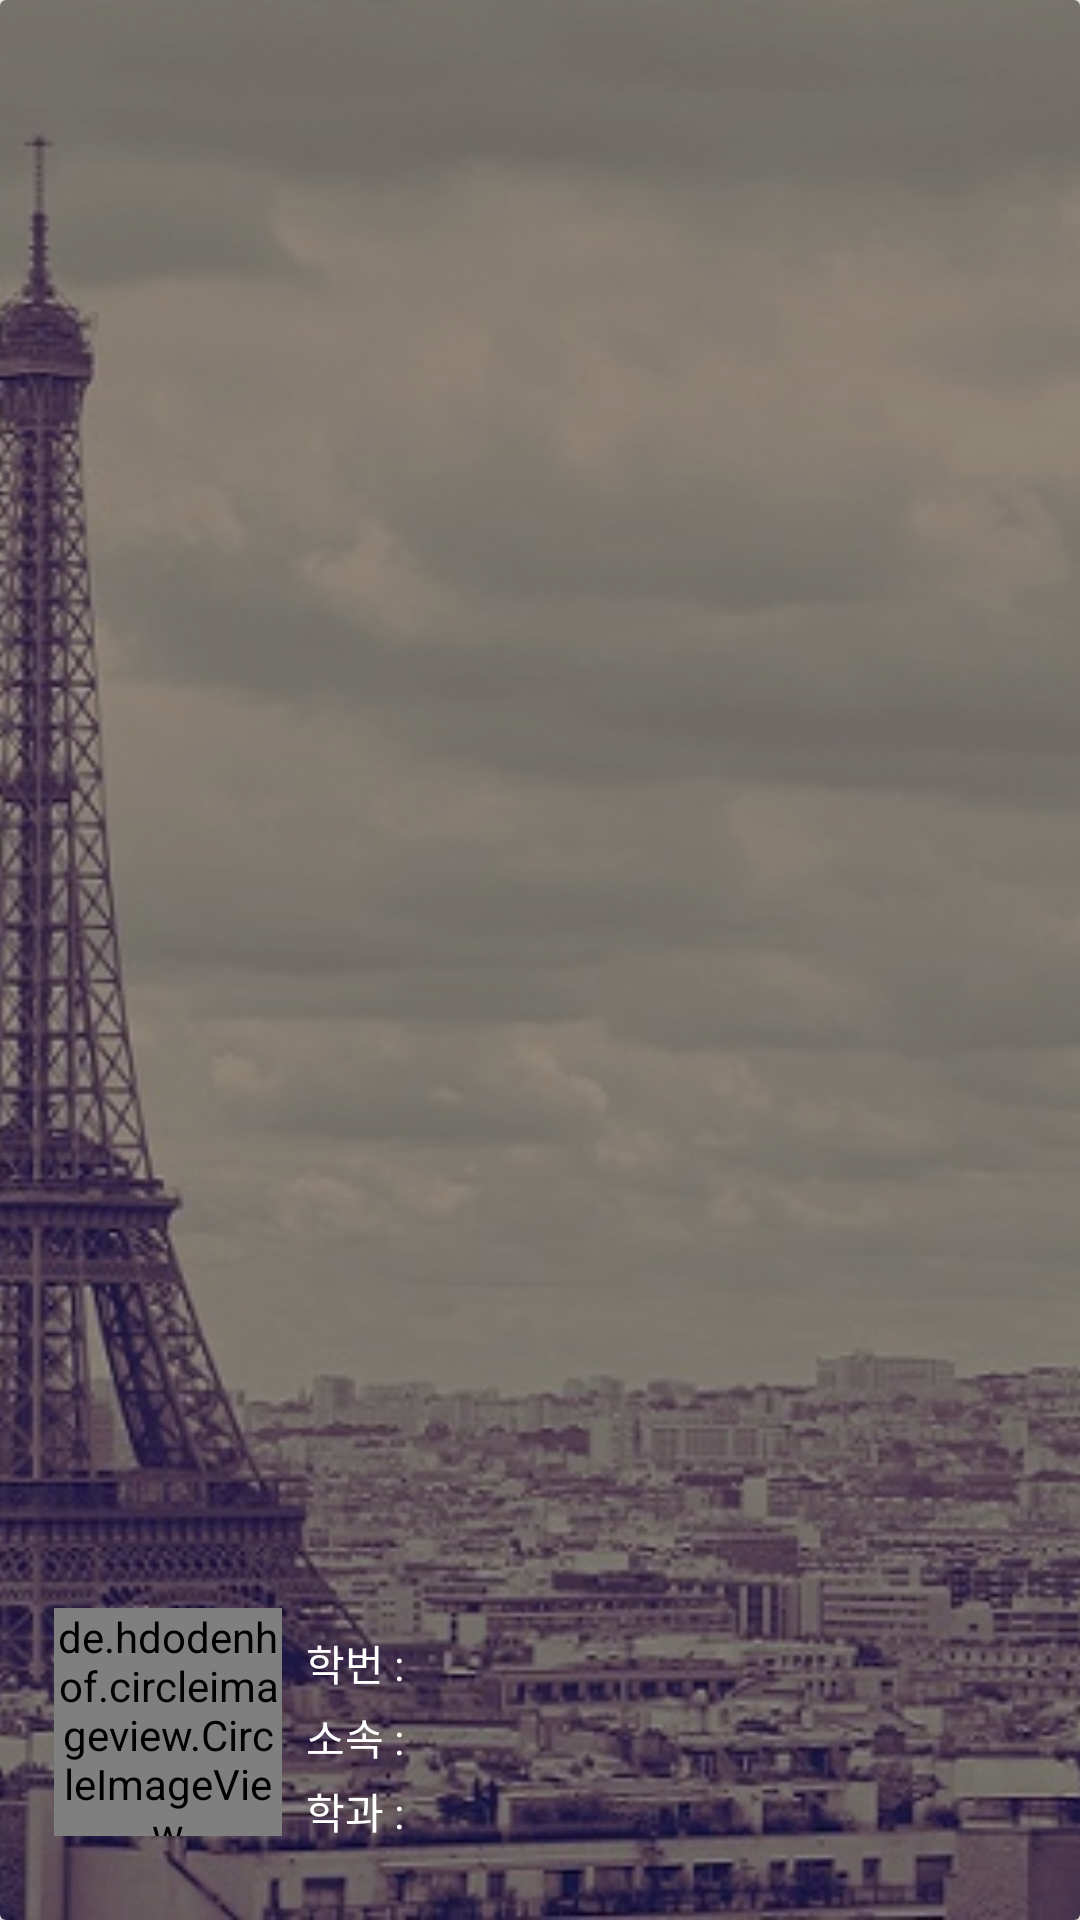

Reconstruct the res/layout file that produces this screen, plus the resources it refers to.
<!-- AndroidManifest.xml: application theme AppTheme -->
<!-- res/layout/layout_profile_top.xml -->
<android.support.v7.widget.CardView xmlns:android="http://schemas.android.com/apk/res/android"
    xmlns:card_view="http://schemas.android.com/apk/res-auto"
    android:layout_width="match_parent"
    android:layout_height="@dimen/profile_image_height">

    <RelativeLayout
        android:layout_width="match_parent"
        android:layout_height="match_parent"
        android:gravity="center"
        android:orientation="vertical">

        <ImageView
            android:id="@+id/cardImage"
            android:layout_width="match_parent"
            android:layout_height="match_parent"
            android:scaleType="centerCrop"
            android:src="@drawable/sample0" />

        <ImageView
            android:layout_width="match_parent"
            android:layout_height="match_parent"
            android:scaleType="centerCrop"
            android:src="@color/dim_color" />

        <de.hdodenhof.circleimageview.CircleImageView
            android:id="@+id/profileImg"
            android:layout_width="76dp"
            android:layout_height="76dp"
            android:layout_alignParentBottom="true"
            android:layout_marginBottom="28dp"
            android:layout_marginLeft="18dp"
            android:src="@drawable/profile" />

        <LinearLayout
            android:layout_width="match_parent"
            android:layout_height="wrap_content"
            android:layout_alignTop="@id/profileImg"
            android:layout_marginLeft="8dp"
            android:layout_marginTop="8dp"
            android:layout_toRightOf="@id/profileImg"
            android:gravity="center"
            android:orientation="vertical">

            <LinearLayout
                android:layout_width="match_parent"
                android:layout_height="wrap_content">

                <TextView
                    android:layout_width="wrap_content"
                    android:layout_height="wrap_content"
                    android:text="학번 : "
                    android:textColor="@color/white"
                    android:textSize="14dp" />

                <TextView
                    android:id="@+id/stdNo"
                    android:layout_width="wrap_content"
                    android:layout_height="wrap_content"
                    android:text=""
                    android:textColor="@color/white"
                    android:textSize="14dp" />
            </LinearLayout>


            <LinearLayout
                android:layout_width="match_parent"
                android:layout_height="wrap_content"
                android:layout_marginTop="4dp">

                <TextView
                    android:layout_width="wrap_content"
                    android:layout_height="wrap_content"
                    android:text="소속 : "
                    android:textColor="@color/white"
                    android:textSize="14dp" />

                <TextView
                    android:id="@+id/belong"
                    android:layout_width="wrap_content"
                    android:layout_height="wrap_content"
                    android:text=""
                    android:textColor="@color/white"
                    android:textSize="14dp" />
            </LinearLayout>


            <LinearLayout
                android:layout_width="match_parent"
                android:layout_height="wrap_content"
                android:layout_marginTop="4dp">

                <TextView
                    android:layout_width="wrap_content"
                    android:layout_height="wrap_content"
                    android:text="학과 : "
                    android:textColor="@color/white"
                    android:textSize="14dp" />

                <TextView
                    android:id="@+id/major"
                    android:layout_width="wrap_content"
                    android:layout_height="wrap_content"
                    android:text=""
                    android:textColor="@color/white"
                    android:textSize="14dp" />
            </LinearLayout>
        </LinearLayout>
    </RelativeLayout>
</android.support.v7.widget.CardView>
<!-- resources referenced by this layout -->
<resources>
  <color name="dim_color">#66000000</color>
  <color name="white">#FFFFFFFF</color>
  <dimen name="profile_image_height">200dp</dimen>
  <!-- drawable profile: png bitmap (drawable, 134511 bytes) -->
  <!-- drawable sample0: jpg bitmap (drawable, 132617 bytes) -->
  <style name="AppTheme" parent="Theme.AppCompat.Light.NoActionBar">
          
          <item name="colorPrimary">@color/colorPrimary</item>
          <item name="colorPrimaryDark">@color/black</item>
          <item name="colorAccent">@color/colorAccent</item>
          <item name="android:windowNoTitle">true</item>
          <item name="windowActionBar">false</item>
      </style>
  <color name="colorPrimary">#FE765E</color>
  <color name="black">#FF000000</color>
  <color name="colorAccent">#00BCD4</color>
</resources>
